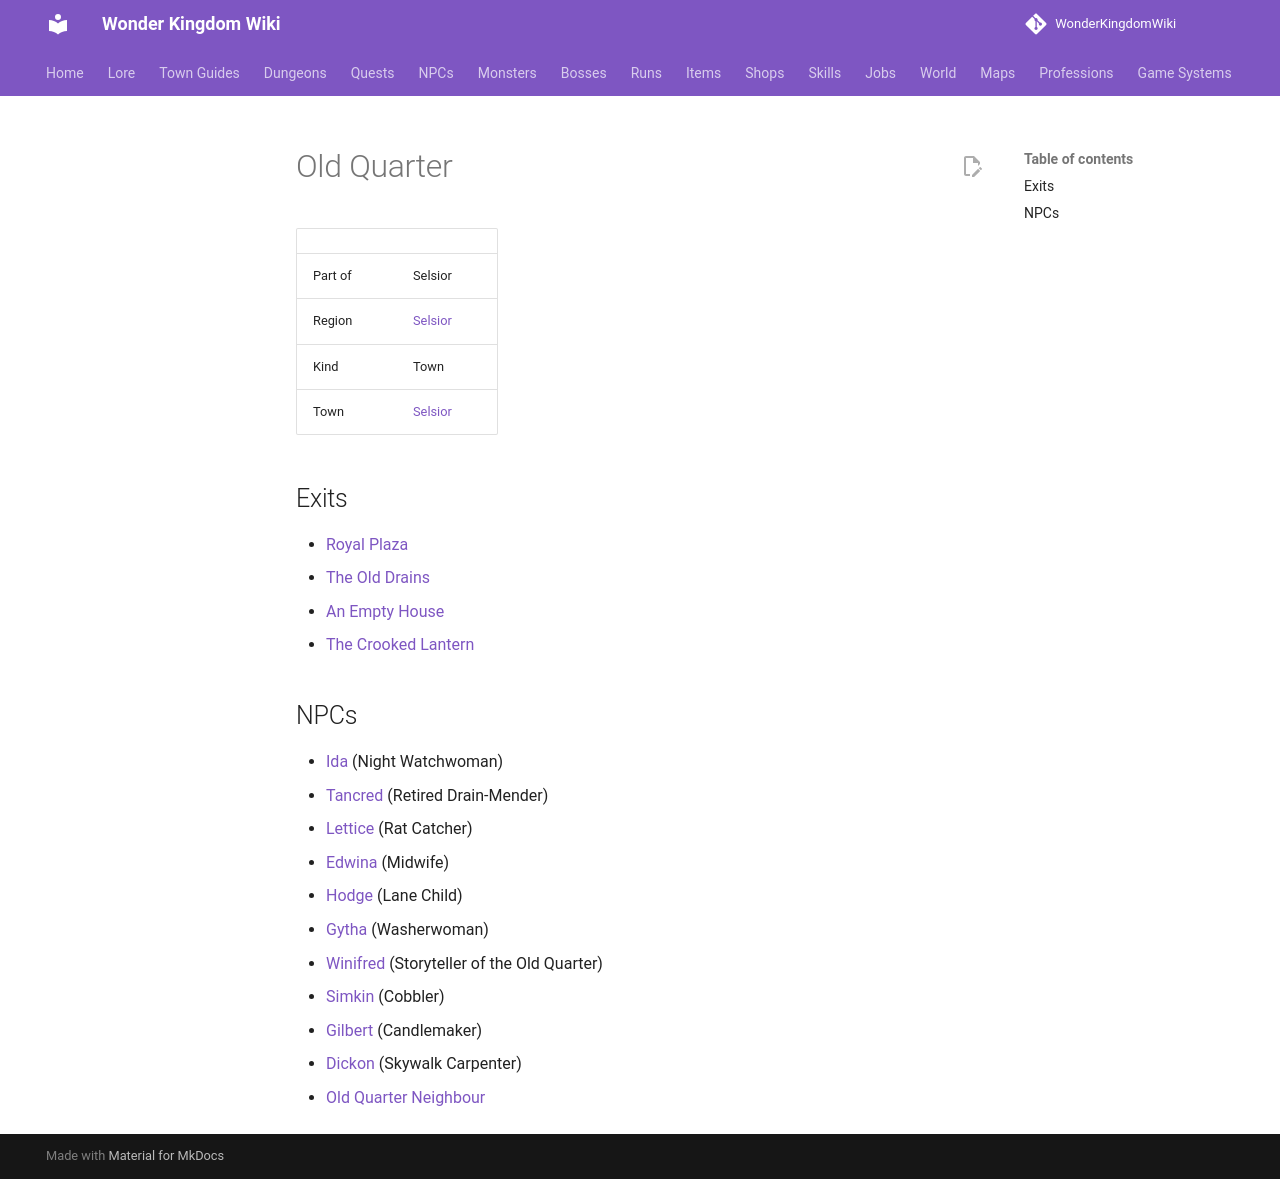

repository: alonohana627/WonderKingdomWiki · page: maps/selsior_old_quarter/index.html · generator: mkdocs

<!-- Generated by tools/generate.py from GameLib. Do not edit: changes are overwritten. -->

# Old Quarter

|  |  |
|---|---|
| Part of | Selsior |
| Region | [Selsior](../world/index.md#selsior) |
| Kind | Town |
| Town | [Selsior](../towns/selsior.md) |

## Exits

- [Royal Plaza](../maps/selsior.md)
- [The Old Drains](../maps/old_drains.md)
- [An Empty House](../maps/old_quarter_house_a.md)
- [The Crooked Lantern](../maps/crooked_lantern.md)

## NPCs

- [Ida](../npcs/ida.md) (Night Watchwoman)
- [Tancred](../npcs/tancred.md) (Retired Drain-Mender)
- [Lettice](../npcs/lettice.md) (Rat Catcher)
- [Edwina](../npcs/edwina.md) (Midwife)
- [Hodge](../npcs/hodge.md) (Lane Child)
- [Gytha](../npcs/gytha.md) (Washerwoman)
- [Winifred](../npcs/winifred.md) (Storyteller of the Old Quarter)
- [Simkin](../npcs/simkin.md) (Cobbler)
- [Gilbert](../npcs/gilbert.md) (Candlemaker)
- [Dickon](../npcs/dickon.md) (Skywalk Carpenter)
- [Old Quarter Neighbour](../npcs/lane_neighbour_bess.md)
